Run: headless pygame with SDL's dummy video driver; simulated clock (each Clock.tick advances the game by its frame time, no real sleeping); random seed 0; keys injected as events and as key.get_pressed() state; no mouse input.
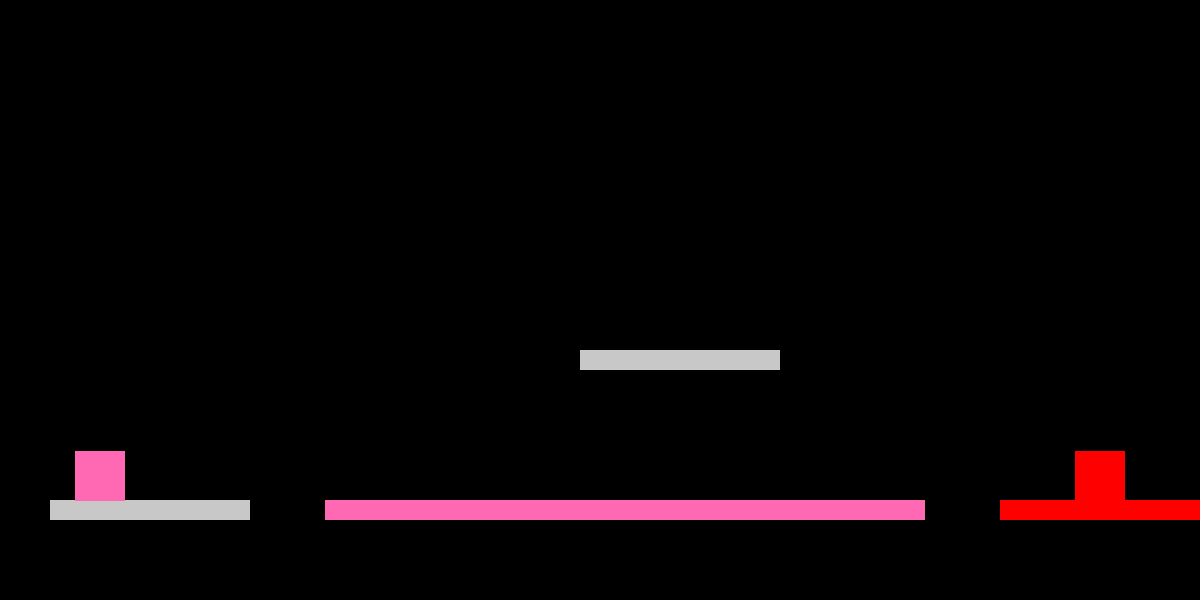
Frame 1 of 2 · flips 1–60 · no input
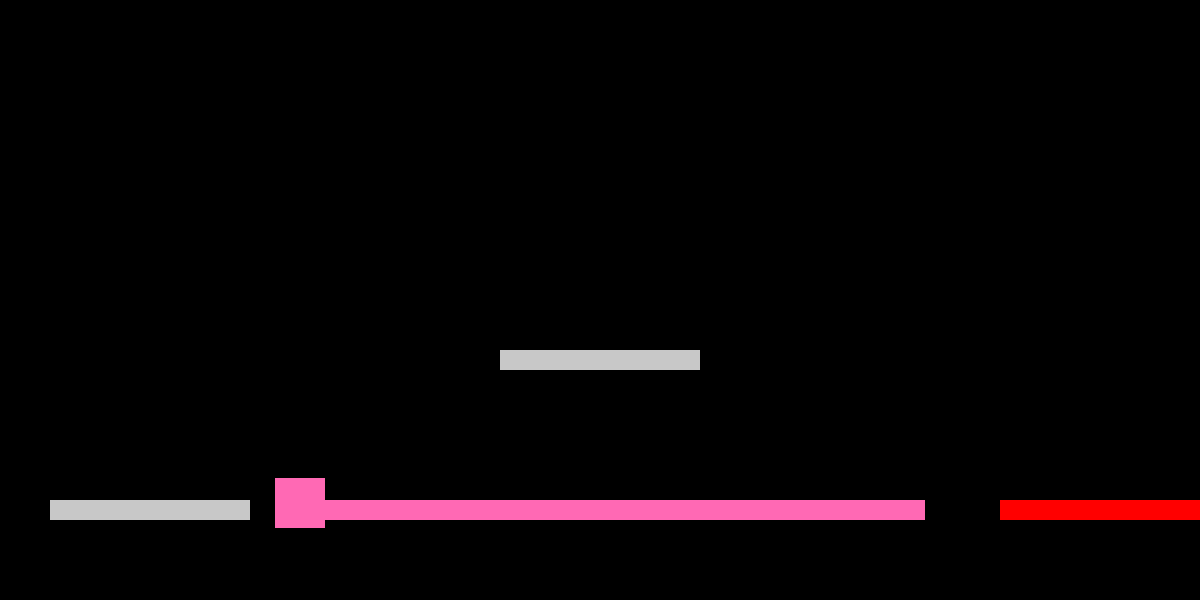
Frame 2 of 2 · flips 61–180 · tapped SPACE, RETURN · held RIGHT (→), D (game ended)

The pygame program that drew these frames:

import pygame
import sys
import random
import math

# Initialize Pygame and give access to all the methods in the package
pygame.init()

# Set up the screen dimensions
screen_width = 1200
screen_height = 600
screen = pygame.display.set_mode((screen_width, screen_height))
pygame.display.set_caption("Agario")

# Create clock to later control frame rate
clock = pygame.time.Clock()

# Initialize colors
GRAY = (200, 200, 200)
RED = (255, 0, 0)
PINK = (255, 105, 180)
BLACK = (0, 0, 0)

class Character(pygame.sprite.Sprite):
    def __init__(self, x, y, color, live_color):
        """
        This function is to initialize the character with all of its attributes.
        This inludes the appearance, and a variable initialized for checking if
        it's on the floor. If not, apply gravity.

        :param x:
        :param y:
        :param color:
        """
        super(Character, self).__init__()
        self.image = pygame.Surface((50, 50))
        self.image.convert_alpha()
        self.image.fill(color)
        self.rect = self.image.get_rect(midbottom = (x, y))
        self.velocity_y = 0
        self.on_ground = False
        self.live_color = live_color
        self.alive = True

    def move(self, deltax, deltay):
        """
        This function enables the character to be moved.

        :param deltax:
        :param deltay:
        :return:
        """
        if self.alive:
            self.rect.x += deltax
            self.rect.y += deltay

    def gravity(self):
        """
        This function enables for gravity to be applied to the character,
        IF they are not on a surface.

        :return:
        """
        if not self.on_ground:
            self.velocity_y += 1
        else:
            self.velocity_y = 0
        self.rect.y += self.velocity_y

    def jump(self):
        if self.on_ground and self.alive:
            self.velocity_y -= 15
            self.on_ground = False # GRAVITY IS ALWAYS HERE

    def death(self, platforms):
        if self.rect.top > screen_height: # AKA, if a player falls off
            self.alive = False # They die!
            print("A player died!")
            return

        for platform in platforms:
            if self.rect.colliderect(platform.rect):
                if platform.color != self.live_color and platform.color != GRAY:
                    self.alive = False
                    print("A player landed on the wrong platform and died!")
                    return

        for platform in platforms:
            if self.rect.colliderect(platform.rect):
                if platform.color != self.live_color and platform.color != (200, 200, 200):
                    self.alive = False
                    print("A player died!")
                    return

class Platform(pygame.sprite.Sprite):
    def __init__(self, x, y, width, height, color, speed_x = 0, speed_y = 0, move_range = 0):
        super(Platform, self).__init__()
        self.image = pygame.Surface((width, height))
        self.image.fill(color)
        self.rect = self.image.get_rect(topleft=(x, y))
        self.color = color
        self.speed_x = speed_x
        self.speed_y = speed_y
        self.start_x = x
        self.start_y = y
        self.move_range = move_range
        self.direction = 1

    def move(self):
        if self.move_range > 0:
            self.rect.x += self.speed_x * self.direction
            self.rect.y += self.speed_y * self.direction

            if abs(self.rect.x - self.start_x) >= self.move_range or abs(self.rect.y - self.start_y) >= self.move_range:
                self.direction *= -1

# Add 2 characters
characters = pygame.sprite.Group()
sq1 = Character(1100, 450, RED, RED)
sq2 = Character(100, 450, PINK, PINK)
characters.add(sq1)
characters.add(sq2)

# Add 3 platforms
platforms = pygame.sprite.Group()
platform1 = Platform(50, 500, 200, 20, GRAY)
platform2 = Platform(1000, 500, 200, 20, RED)
platform3 = Platform(325, 500, 600, 20, PINK)
platform4 = Platform(500, 350, 200, 20, GRAY, speed_x=2, move_range=100)
platforms.add(platform1, platform2, platform3, platform4)

for character in characters:
    for platform in platforms:
        if character.rect.colliderect(platform.rect):
            if platform.color == character.live_color or platform.color == GRAY:
                character.on_ground = True

# Main game loop
running = True
while running:
    screen.fill((0, 0, 0))

    for event in pygame.event.get():
        if event.type == pygame.QUIT:
            running = False
        if event.type == pygame.KEYDOWN:
            if event.key == pygame.K_UP:
                sq1.jump()
            if event.key == pygame.K_w:
                sq2.jump()

    # Get the state of all keys
    keys = pygame.key.get_pressed()

    if keys[pygame.K_LEFT]:
        sq1.move(-5, 0)
    if keys[pygame.K_RIGHT]:
        sq1.move(5, 0)
    if keys[pygame.K_a]:
        sq2.move(-5, 0)
    if keys[pygame.K_d]:
        sq2.move(5, 0)

    for platform in platforms:
        platform.move()

    for character in characters:
        character.on_ground = False

        for platform in platforms:
            if character.rect.colliderect(platform.rect) and character.velocity_y >= 0:
                character.on_ground = True
                character.velocity_y = 0
                character.rect.bottom = platform.rect.top

        character.gravity()

        character.death(platforms)

    platforms.draw(screen)
    for character in characters:
        if character.alive:
            screen.blit(character.image, character.rect.topleft)
    characters.draw(screen)

    if not sq1.alive or not sq2.alive:
        print("Game over. Exiting... 3 seconds...")
        pygame.display.flip()
        pygame.time.wait(3000)
        running = False

    # Update the display
    pygame.display.flip()
    clock.tick(60)

pygame.quit()
sys.exit()
